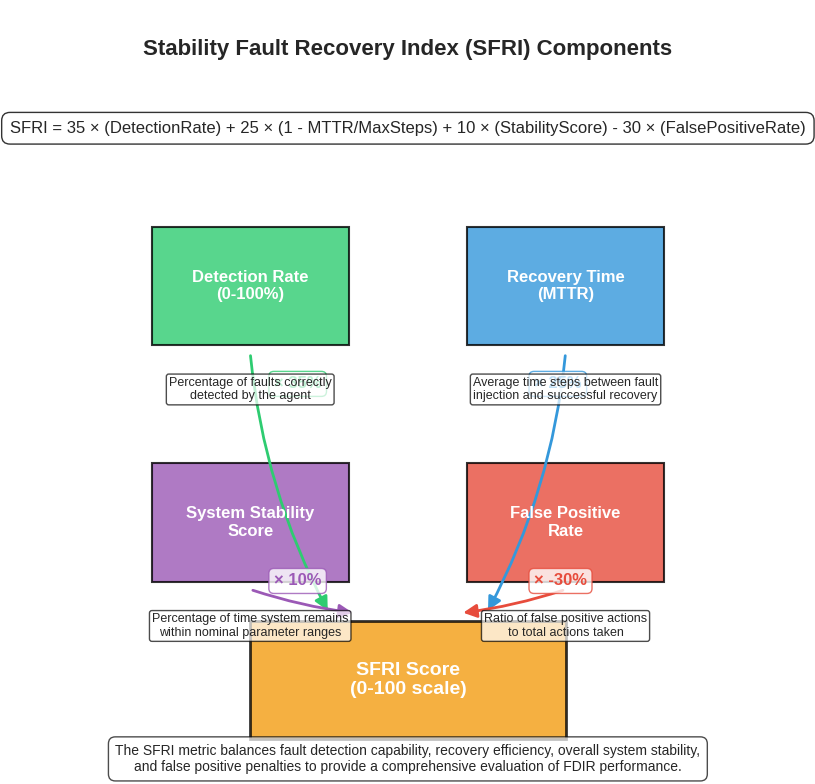

The script that saved this image:
#!/usr/bin/env python3
import os
import numpy as np
import matplotlib.pyplot as plt
from matplotlib.patches import Rectangle, FancyArrowPatch, Circle
import matplotlib.patheffects as path_effects

# Output directory
OUTPUT_DIR = 'static/plots'
os.makedirs(OUTPUT_DIR, exist_ok=True)
os.makedirs(os.path.join(OUTPUT_DIR, 'paper'), exist_ok=True)

# Set up matplotlib
plt.style.use('seaborn-v0_8-whitegrid')
plt.rcParams.update({
    'font.family': 'sans-serif',
    'font.size': 12,
    'axes.titlesize': 14,
    'axes.labelsize': 12,
    'xtick.labelsize': 10,
    'ytick.labelsize': 10,
    'legend.fontsize': 10,
    'figure.figsize': (10, 6),
    'savefig.dpi': 300,
    'savefig.bbox': 'tight'
})

def create_sfri_components():
    """
    Generate Figure 11: SFRI Metric Components
    
    Illustrates how detection accuracy, recovery time, system stability impact, 
    and false positive penalties are combined into a single comprehensive metric.
    
    # Paper reference: Section 3.5 "Metrics Framework" - The SFRI weights and components
    # as described in the paper:
    # "SFRI = 35 × (DetectionRate) + 25 × (1 - MTTR/MaxSteps) + 10 × (StabilityScore) - 30 × (FalsePositiveRate)"
    """
    print("Generating SFRI components diagram...")
    
    fig, ax = plt.subplots(figsize=(12, 8))
    
    # Define colors
    detection_color = '#2ecc71'  # Green
    recovery_color = '#3498db'   # Blue
    stability_color = '#9b59b6'  # Purple
    falsepos_color = '#e74c3c'   # Red
    sfri_color = '#f39c12'       # Orange
    
    # Define box properties
    box_width = 2.5
    box_height = 1.5
    box_alpha = 0.8
    
    # Draw the component boxes
    # Detection Rate
    detection_pos = (3, 6)
    detection_box = Rectangle(
        (detection_pos[0] - box_width/2, detection_pos[1] - box_height/2),
        box_width, box_height, facecolor=detection_color, alpha=box_alpha,
        edgecolor='black', linewidth=1.5
    )
    ax.add_patch(detection_box)
    ax.text(detection_pos[0], detection_pos[1], "Detection Rate\n(0-100%)", 
             ha='center', va='center', fontsize=12, weight='bold', color='white')
    
    # Recovery Time
    recovery_pos = (7, 6)
    recovery_box = Rectangle(
        (recovery_pos[0] - box_width/2, recovery_pos[1] - box_height/2),
        box_width, box_height, facecolor=recovery_color, alpha=box_alpha,
        edgecolor='black', linewidth=1.5
    )
    ax.add_patch(recovery_box)
    ax.text(recovery_pos[0], recovery_pos[1], "Recovery Time\n(MTTR)", 
             ha='center', va='center', fontsize=12, weight='bold', color='white')
    
    # Stability Impact
    stability_pos = (3, 3)
    stability_box = Rectangle(
        (stability_pos[0] - box_width/2, stability_pos[1] - box_height/2),
        box_width, box_height, facecolor=stability_color, alpha=box_alpha,
        edgecolor='black', linewidth=1.5
    )
    ax.add_patch(stability_box)
    ax.text(stability_pos[0], stability_pos[1], "System Stability\nScore", 
             ha='center', va='center', fontsize=12, weight='bold', color='white')
    
    # False Positive Rate
    falsepos_pos = (7, 3)
    falsepos_box = Rectangle(
        (falsepos_pos[0] - box_width/2, falsepos_pos[1] - box_height/2),
        box_width, box_height, facecolor=falsepos_color, alpha=box_alpha,
        edgecolor='black', linewidth=1.5
    )
    ax.add_patch(falsepos_box)
    ax.text(falsepos_pos[0], falsepos_pos[1], "False Positive\nRate", 
             ha='center', va='center', fontsize=12, weight='bold', color='white')
    
    # Final SFRI Metric
    sfri_pos = (5, 1)
    sfri_width = 4.0
    sfri_box = Rectangle(
        (sfri_pos[0] - sfri_width/2, sfri_pos[1] - box_height/2),
        sfri_width, box_height, facecolor=sfri_color, alpha=box_alpha,
        edgecolor='black', linewidth=2
    )
    ax.add_patch(sfri_box)
    ax.text(sfri_pos[0], sfri_pos[1], "SFRI Score\n(0-100 scale)", 
             ha='center', va='center', fontsize=14, weight='bold', color='white')
    
    # Draw arrows
    arrow_style = '-|>'
    mutation_scale = 20
    
    # Detection to SFRI
    detection_arrow = FancyArrowPatch(
        (detection_pos[0], detection_pos[1] - box_height/2 - 0.1),
        (sfri_pos[0] - sfri_width/4, sfri_pos[1] + box_height/2 + 0.1),
        connectionstyle="arc3,rad=0.1", 
        arrowstyle=arrow_style, color=detection_color, 
        linewidth=2, mutation_scale=mutation_scale
    )
    ax.add_patch(detection_arrow)
    
    # Recovery to SFRI
    recovery_arrow = FancyArrowPatch(
        (recovery_pos[0], recovery_pos[1] - box_height/2 - 0.1),
        (sfri_pos[0] + sfri_width/4, sfri_pos[1] + box_height/2 + 0.1),
        connectionstyle="arc3,rad=-0.1", 
        arrowstyle=arrow_style, color=recovery_color, 
        linewidth=2, mutation_scale=mutation_scale
    )
    ax.add_patch(recovery_arrow)
    
    # Stability to SFRI
    stability_arrow = FancyArrowPatch(
        (stability_pos[0], stability_pos[1] - box_height/2 - 0.1),
        (sfri_pos[0] - sfri_width/6, sfri_pos[1] + box_height/2 + 0.1),
        connectionstyle="arc3,rad=0.05", 
        arrowstyle=arrow_style, color=stability_color, 
        linewidth=2, mutation_scale=mutation_scale
    )
    ax.add_patch(stability_arrow)
    
    # False Positive to SFRI (negative impact)
    falsepos_arrow = FancyArrowPatch(
        (falsepos_pos[0], falsepos_pos[1] - box_height/2 - 0.1),
        (sfri_pos[0] + sfri_width/6, sfri_pos[1] + box_height/2 + 0.1),
        connectionstyle="arc3,rad=-0.05", 
        arrowstyle=arrow_style, color=falsepos_color, 
        linewidth=2, mutation_scale=mutation_scale
    )
    ax.add_patch(falsepos_arrow)
    
    # Add weight labels
    weight_fontsize = 12
    weight_bgcolor = 'white'
    
    # Detection weight
    ax.text(3.3, 4.7, "× 35%", fontsize=weight_fontsize, weight='bold', color=detection_color,
            bbox=dict(facecolor=weight_bgcolor, alpha=0.8, boxstyle='round,pad=0.3', edgecolor=detection_color))
    
    # Recovery weight
    ax.text(6.6, 4.7, "× 25%", fontsize=weight_fontsize, weight='bold', color=recovery_color,
            bbox=dict(facecolor=weight_bgcolor, alpha=0.8, boxstyle='round,pad=0.3', edgecolor=recovery_color))
    
    # Stability weight
    ax.text(3.3, 2.2, "× 10%", fontsize=weight_fontsize, weight='bold', color=stability_color,
            bbox=dict(facecolor=weight_bgcolor, alpha=0.8, boxstyle='round,pad=0.3', edgecolor=stability_color))
    
    # False positive weight (negative)
    ax.text(6.6, 2.2, "× -30%", fontsize=weight_fontsize, weight='bold', color=falsepos_color,
            bbox=dict(facecolor=weight_bgcolor, alpha=0.8, boxstyle='round,pad=0.3', edgecolor=falsepos_color))
    
    # Add formula at the top
    formula = "SFRI = 35 × (DetectionRate) + 25 × (1 - MTTR/MaxSteps) + 10 × (StabilityScore) - 30 × (FalsePositiveRate)"
    ax.text(5, 8, formula, fontsize=12, ha='center', va='center',
            bbox=dict(facecolor='white', alpha=0.8, boxstyle='round,pad=0.5'))
    
    # Add component descriptions
    descrip_fontsize = 9
    ax.text(detection_pos[0], detection_pos[1] - box_height/2 - 0.4, 
            "Percentage of faults correctly\ndetected by the agent",
            ha='center', va='top', fontsize=descrip_fontsize,
            bbox=dict(facecolor='white', alpha=0.7, boxstyle='round,pad=0.2'))
    
    ax.text(recovery_pos[0], recovery_pos[1] - box_height/2 - 0.4, 
            "Average time steps between fault\ninjection and successful recovery",
            ha='center', va='top', fontsize=descrip_fontsize,
            bbox=dict(facecolor='white', alpha=0.7, boxstyle='round,pad=0.2'))
    
    ax.text(stability_pos[0], stability_pos[1] - box_height/2 - 0.4, 
            "Percentage of time system remains\nwithin nominal parameter ranges",
            ha='center', va='top', fontsize=descrip_fontsize,
            bbox=dict(facecolor='white', alpha=0.7, boxstyle='round,pad=0.2'))
    
    ax.text(falsepos_pos[0], falsepos_pos[1] - box_height/2 - 0.4, 
            "Ratio of false positive actions\nto total actions taken",
            ha='center', va='top', fontsize=descrip_fontsize,
            bbox=dict(facecolor='white', alpha=0.7, boxstyle='round,pad=0.2'))
    
    # Add title
    ax.text(5, 9, "Stability Fault Recovery Index (SFRI) Components", 
            fontsize=16, ha='center', va='center', weight='bold')
    
    # Add explanation at the bottom
    explanation = (
        "The SFRI metric balances fault detection capability, recovery efficiency, overall system stability,\n"
        "and false positive penalties to provide a comprehensive evaluation of FDIR performance."
    )
    ax.text(5, 0, explanation, fontsize=10, ha='center', va='center', 
            bbox=dict(facecolor='white', alpha=0.7, boxstyle='round,pad=0.5'))
    
    # Configure the axes
    ax.set_xlim(0, 10)
    ax.set_ylim(0, 9.5)
    ax.set_aspect('equal')
    ax.axis('off')
    
    # Save the figure
    plt.tight_layout()
    plt.savefig(os.path.join(OUTPUT_DIR, 'sfri_components.png'))
    plt.savefig(os.path.join(OUTPUT_DIR, 'paper', 'figure11_sfri_components.png'))
    plt.close()
    
    print(f"  SFRI components diagram saved to {os.path.join(OUTPUT_DIR, 'paper', 'figure11_sfri_components.png')}")

if __name__ == "__main__":
    print("Generating SFRI Components Diagram (Figure 11)...")
    os.makedirs(OUTPUT_DIR, exist_ok=True)
    os.makedirs(os.path.join(OUTPUT_DIR, 'paper'), exist_ok=True)
    create_sfri_components()
    print("Figure 11 generation complete!") 
